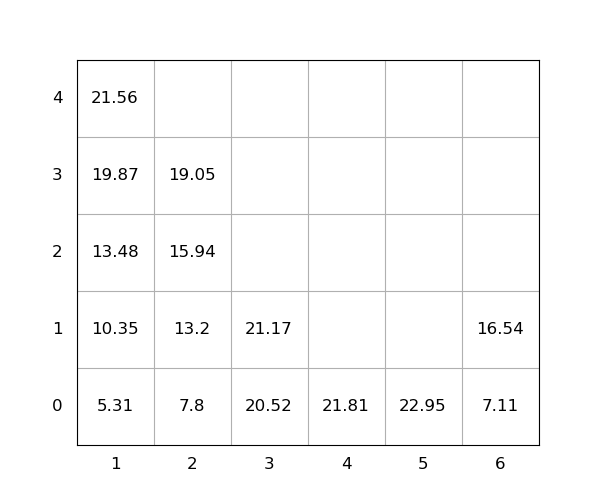

The data file committed next to this chart (first rows):
idx, loc_x, loc_y, loc_z, weight, group, score, seq, reloc, size(ft)
1, 4, 0, 0, 21.81, 0, 21.81, 1, 0, 20
2, 2, 0, 0, 7.8, 0, 7.8, 2, 0, 20
3, 5, 0, 0, 22.95, 0, 22.95, 3, 0, 20
4, 3, 0, 0, 20.52, 0, 20.52, 4, 0, 20
5, 1, 0, 0, 5.31, 0, 5.31, 5, 0, 20
6, 1, 0, 1, 10.35, 0, 10.35, 6, 0, 20
7, 2, 0, 1, 13.2, 0, 13.2, 7, 0, 20
8, 1, 0, 2, 13.48, 0, 13.48, 8, 0, 20
9, 3, 0, 1, 21.17, 0, 21.17, 9, 0, 20
10, 1, 0, 3, 19.87, 0, 19.87, 10, 0, 20
11, 2, 0, 2, 15.94, 0, 15.94, 11, 0, 20
12, 2, 0, 3, 19.05, 0, 19.05, 12, 0, 20
13, 6, 0, 0, 7.11, 0, 7.11, 13, 0, 20
14, 6, 0, 1, 16.54, 0, 16.54, 14, 0, 20
15, 1, 0, 4, 21.56, 0, 21.56, 15, 0, 20
